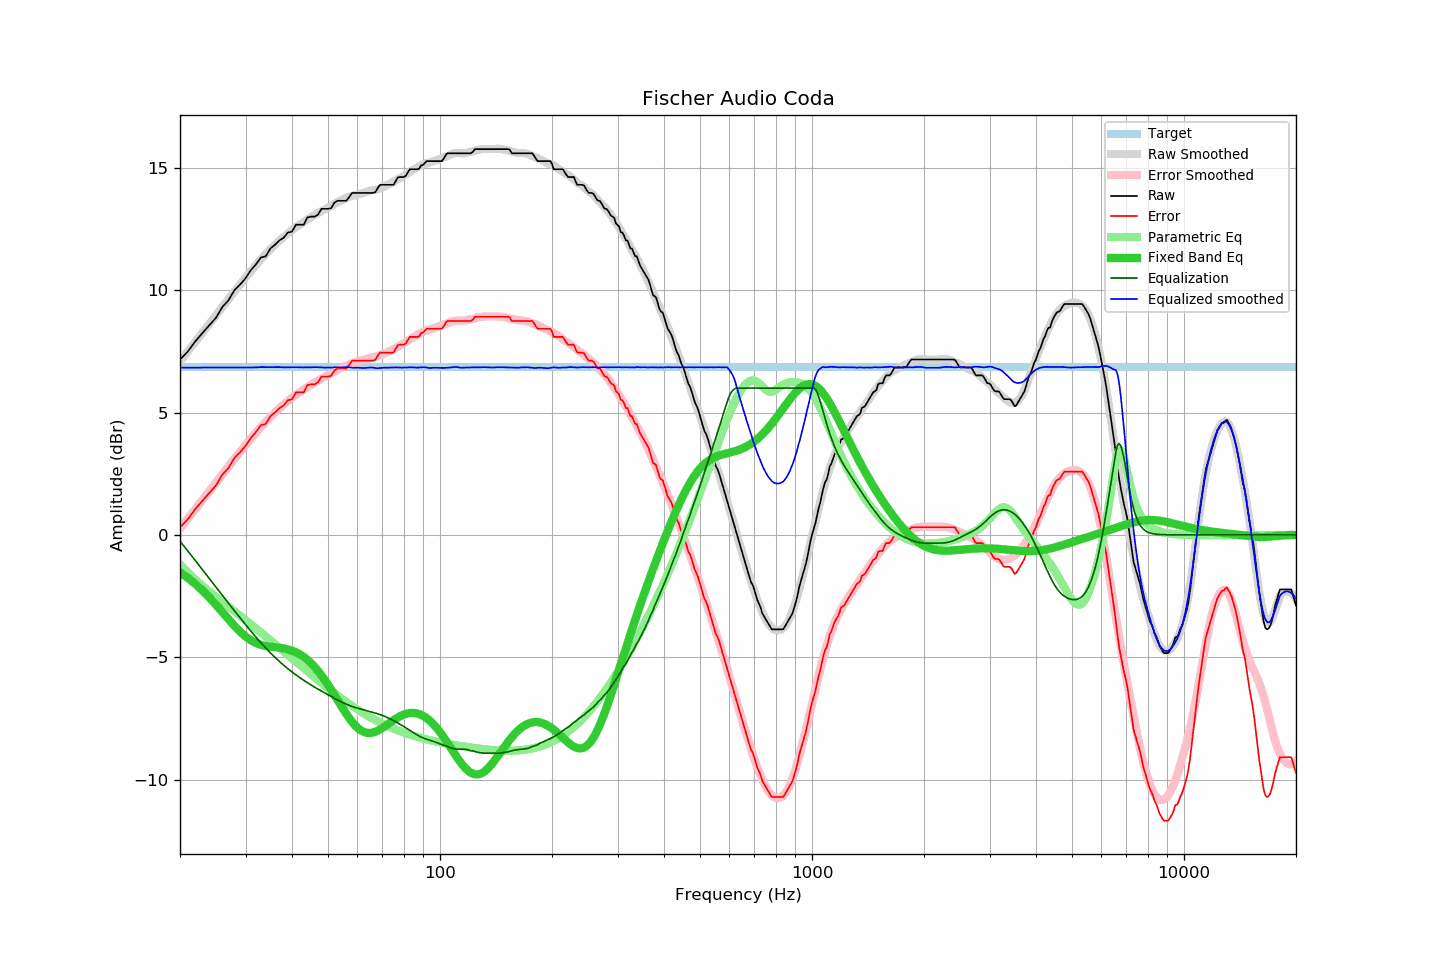

Source data for this figure (header and first rows):
frequency, raw, error, smoothed, error_smoothed, equalization, parametric_eq, equalized_raw, equalized_smoothed, target
20, 7.17, 0.31, 7.09, 0.25, -0.25, -1.53, 6.91, 6.84, 6.85
21, 7.50, 0.64, 7.50, 0.66, -0.66, -1.76, 6.83, 6.84, 6.85
22, 7.92, 1.06, 7.89, 1.05, -1.05, -2.01, 6.86, 6.84, 6.85
23, 8.26, 1.40, 8.27, 1.43, -1.43, -2.28, 6.82, 6.84, 6.85
24, 8.58, 1.72, 8.63, 1.80, -1.80, -2.57, 6.78, 6.84, 6.85
25, 8.88, 2.02, 8.98, 2.14, -2.14, -2.86, 6.73, 6.84, 6.85
26, 9.32, 2.46, 9.32, 2.48, -2.48, -3.16, 6.84, 6.84, 6.85
27, 9.59, 2.73, 9.64, 2.80, -2.80, -3.45, 6.79, 6.84, 6.85
28, 10.00, 3.14, 9.94, 3.10, -3.10, -3.72, 6.90, 6.84, 6.85
29, 10.23, 3.37, 10.23, 3.39, -3.39, -3.96, 6.84, 6.84, 6.85
30, 10.49, 3.63, 10.51, 3.67, -3.67, -4.15, 6.82, 6.84, 6.85
31, 10.82, 3.96, 10.77, 3.93, -3.93, -4.31, 6.89, 6.84, 6.85
32, 11.06, 4.20, 11.02, 4.18, -4.18, -4.42, 6.88, 6.84, 6.85
33, 11.34, 4.48, 11.27, 4.41, -4.41, -4.49, 6.93, 6.86, 6.85
34, 11.39, 4.53, 11.48, 4.62, -4.62, -4.54, 6.76, 6.85, 6.85
35, 11.71, 4.85, 11.68, 4.82, -4.82, -4.57, 6.89, 6.85, 6.85
36, 11.86, 5.00, 11.86, 5.00, -5.00, -4.59, 6.85, 6.85, 6.85
37, 12.04, 5.18, 12.03, 5.17, -5.17, -4.61, 6.86, 6.86, 6.85
38, 12.15, 5.29, 12.18, 5.33, -5.33, -4.64, 6.82, 6.85, 6.85
39, 12.36, 5.50, 12.32, 5.47, -5.47, -4.68, 6.88, 6.85, 6.85
40, 12.40, 5.54, 12.46, 5.60, -5.60, -4.73, 6.79, 6.85, 6.85
41, 12.68, 5.82, 12.58, 5.73, -5.73, -4.80, 6.95, 6.85, 6.85
42, 12.68, 5.82, 12.69, 5.84, -5.84, -4.88, 6.84, 6.85, 6.85
43, 12.68, 5.82, 12.79, 5.94, -5.94, -4.99, 6.73, 6.84, 6.85
44, 12.98, 6.12, 12.89, 6.04, -6.04, -5.11, 6.93, 6.85, 6.85
45, 13.01, 6.15, 12.98, 6.13, -6.13, -5.24, 6.87, 6.85, 6.85
46, 13.01, 6.15, 13.08, 6.22, -6.22, -5.40, 6.78, 6.86, 6.85
47, 13.09, 6.23, 13.16, 6.31, -6.31, -5.56, 6.78, 6.85, 6.85
48, 13.33, 6.47, 13.23, 6.39, -6.39, -5.74, 6.94, 6.84, 6.85
49, 13.33, 6.47, 13.30, 6.46, -6.46, -5.93, 6.87, 6.84, 6.85
50, 13.33, 6.47, 13.38, 6.53, -6.53, -6.13, 6.79, 6.84, 6.85
51, 13.36, 6.50, 13.44, 6.61, -6.61, -6.33, 6.75, 6.84, 6.85
52, 13.58, 6.72, 13.52, 6.68, -6.68, -6.54, 6.90, 6.85, 6.85
53, 13.66, 6.80, 13.60, 6.75, -6.75, -6.74, 6.91, 6.85, 6.85
54, 13.66, 6.80, 13.65, 6.81, -6.81, -6.94, 6.85, 6.84, 6.85
55, 13.66, 6.80, 13.72, 6.87, -6.87, -7.14, 6.79, 6.85, 6.85
56, 13.66, 6.80, 13.78, 6.92, -6.92, -7.32, 6.74, 6.86, 6.85
57, 13.81, 6.95, 13.82, 6.97, -6.97, -7.49, 6.84, 6.85, 6.85
58, 13.98, 7.12, 13.85, 7.02, -7.02, -7.64, 6.96, 6.84, 6.85
59, 13.98, 7.12, 13.88, 7.05, -7.05, -7.77, 6.92, 6.83, 6.85
60, 13.98, 7.12, 13.91, 7.08, -7.08, -7.88, 6.89, 6.83, 6.85
61, 13.98, 7.12, 13.94, 7.11, -7.11, -7.97, 6.86, 6.83, 6.85
62, 13.98, 7.12, 13.97, 7.15, -7.15, -8.03, 6.83, 6.82, 6.85
63, 13.98, 7.12, 14.00, 7.18, -7.18, -8.08, 6.80, 6.82, 6.85
64, 13.98, 7.12, 14.04, 7.20, -7.20, -8.10, 6.77, 6.83, 6.85
65, 13.98, 7.12, 14.07, 7.23, -7.23, -8.10, 6.75, 6.84, 6.85
66, 13.98, 7.12, 14.09, 7.26, -7.26, -8.08, 6.72, 6.84, 6.85
67, 14.01, 7.15, 14.10, 7.28, -7.28, -8.05, 6.72, 6.82, 6.85
68, 14.18, 7.32, 14.12, 7.31, -7.31, -8.01, 6.86, 6.81, 6.85
69, 14.31, 7.45, 14.16, 7.34, -7.34, -7.95, 6.96, 6.82, 6.85
70, 14.31, 7.45, 14.21, 7.38, -7.38, -7.89, 6.93, 6.83, 6.85
71, 14.31, 7.45, 14.25, 7.42, -7.42, -7.83, 6.89, 6.84, 6.85
72, 14.31, 7.45, 14.30, 7.46, -7.46, -7.77, 6.85, 6.84, 6.85
73, 14.31, 7.45, 14.34, 7.50, -7.50, -7.70, 6.80, 6.83, 6.85
74, 14.31, 7.45, 14.38, 7.55, -7.55, -7.63, 6.76, 6.84, 6.85
75, 14.31, 7.45, 14.44, 7.59, -7.59, -7.57, 6.71, 6.84, 6.85
76, 14.46, 7.60, 14.49, 7.64, -7.64, -7.52, 6.82, 6.85, 6.85
77, 14.61, 7.75, 14.54, 7.69, -7.69, -7.46, 6.92, 6.84, 6.85
78, 14.63, 7.77, 14.58, 7.74, -7.74, -7.42, 6.89, 6.84, 6.85
79, 14.63, 7.77, 14.62, 7.79, -7.79, -7.38, 6.84, 6.84, 6.85
... 553 more rows
